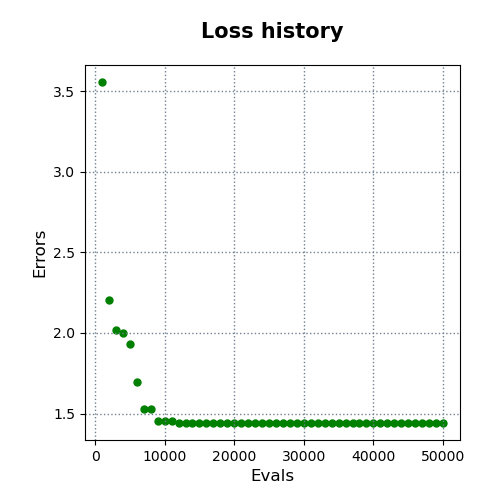

The file beside this chart, header and first rows:
evals, errors
1000, 3.556
2000, 2.204
3000, 2.018
4000, 1.997
5000, 1.932
6000, 1.695
7000, 1.527
8000, 1.527
9000, 1.455
10000, 1.455
11000, 1.455
12000, 1.442
13000, 1.442
14000, 1.442
15000, 1.442
16000, 1.442
17000, 1.442
18000, 1.442
19000, 1.442
20000, 1.442
21000, 1.442
22000, 1.442
23000, 1.442
24000, 1.442
25000, 1.442
26000, 1.442
27000, 1.442
28000, 1.442
29000, 1.442
30000, 1.442
31000, 1.442
32000, 1.442
33000, 1.442
34000, 1.442
35000, 1.442
36000, 1.442
37000, 1.442
38000, 1.442
39000, 1.442
40000, 1.442
41000, 1.442
42000, 1.442
43000, 1.442
44000, 1.442
45000, 1.442
46000, 1.442
47000, 1.442
48000, 1.442
49000, 1.442
50000, 1.442
